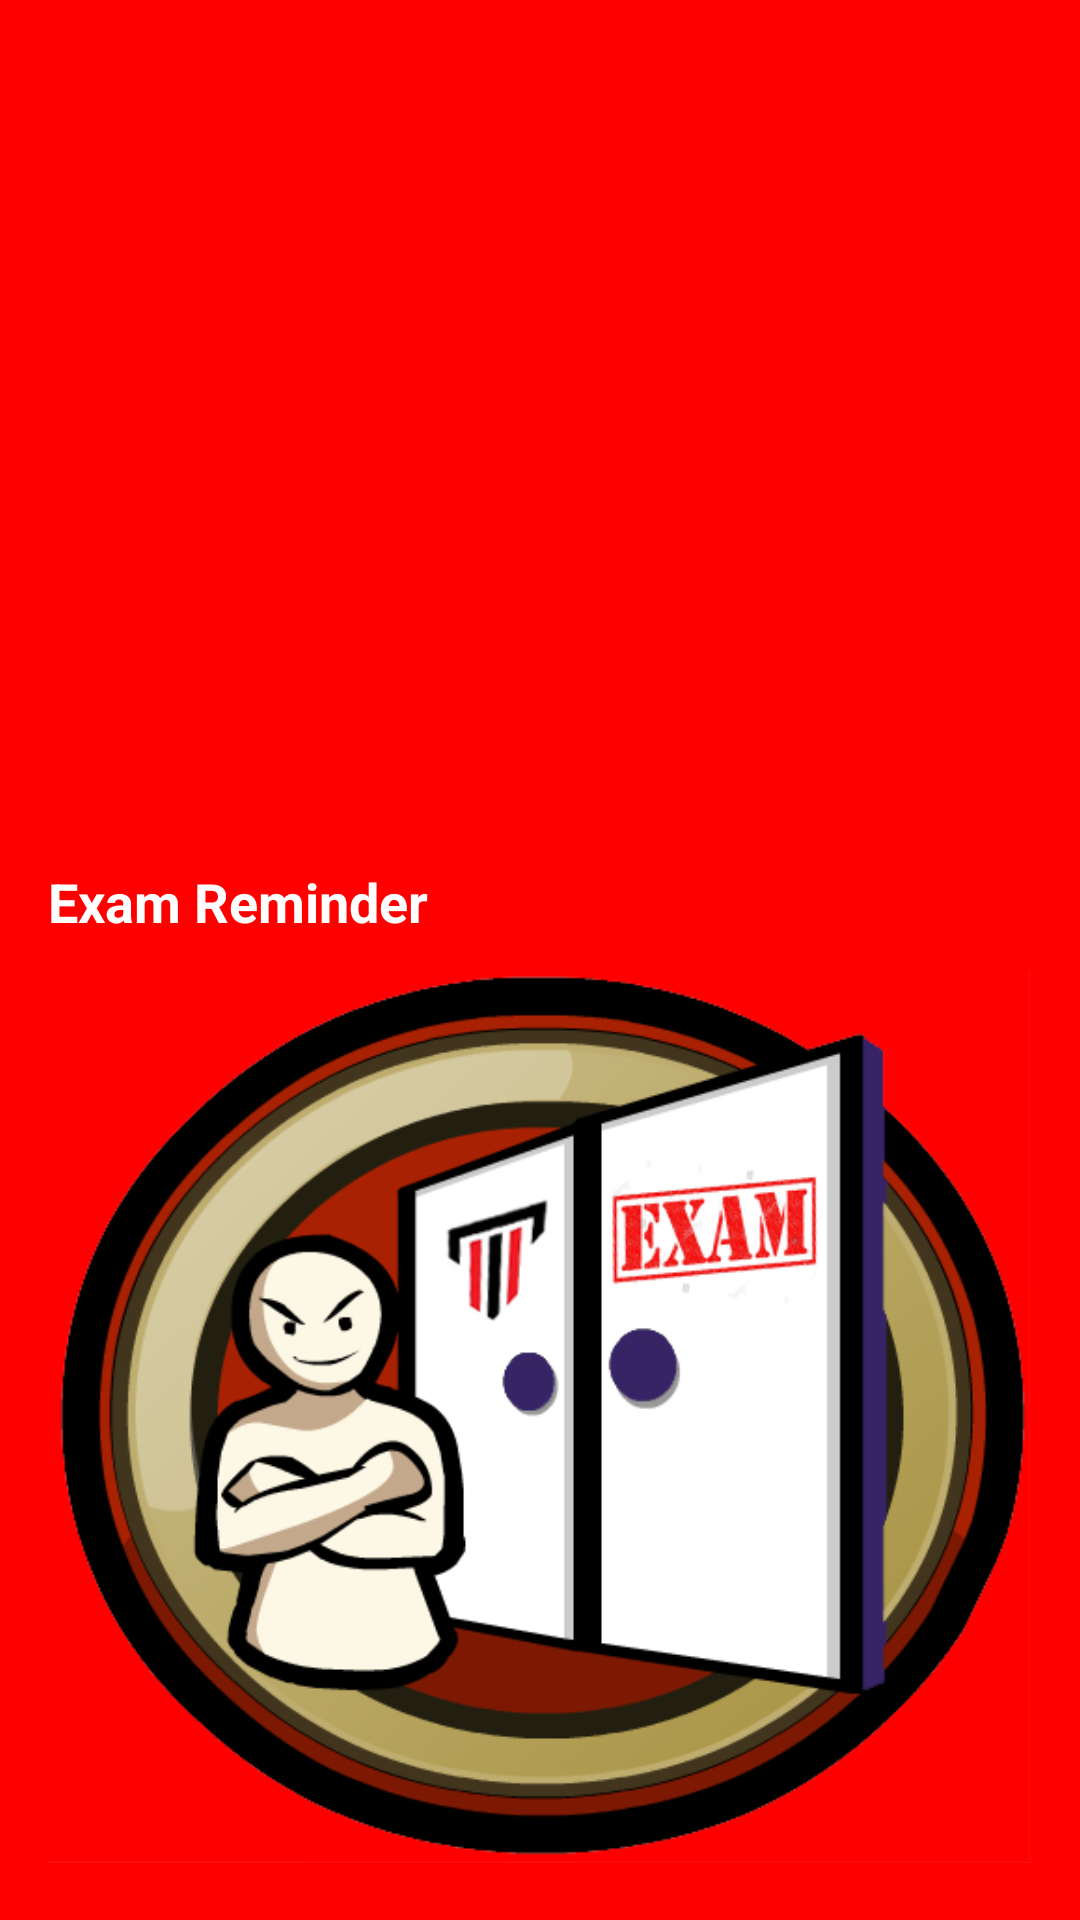

Here is an Android app screen rendered from its layout file. Give the layout XML and the strings, colors and styles it references.
<!-- AndroidManifest.xml: application theme AppTheme -->
<!-- res/layout/nav_header.xml -->
<?xml version="1.0" encoding="utf-8"?>
<LinearLayout xmlns:android="http://schemas.android.com/apk/res/android"
    xmlns:app="http://schemas.android.com/apk/res-auto"
    android:layout_width="match_parent"
    android:layout_height="150dp"
    android:background="@color/colorPrimary"
    android:gravity="bottom"
    android:orientation="vertical"
    android:paddingBottom="8dp"
    android:paddingLeft="16dp"
    android:paddingRight="16dp"
    android:paddingTop="16dp"
    android:theme="@style/ThemeOverlay.AppCompat.Dark">


    <TextView
        android:layout_width="wrap_content"
        android:layout_height="wrap_content"
        android:paddingTop="8dp"
        android:text="Exam Reminder"
        android:textAppearance="@style/TextAppearance.AppCompat.Body1"
        android:textSize="18sp"
        android:textStyle="bold" />

    <ImageView
        android:id="@+id/imageView12"
        android:layout_width="match_parent"
        android:layout_height="wrap_content"
        app:srcCompat="@mipmap/logo" />

</LinearLayout>
<!-- resources referenced by this layout -->
<resources>
  <color name="colorPrimary">#ff0000</color>
  <!-- mipmap logo: png bitmap (mipmap-hdpi, 76283 bytes) -->
  <style name="AppTheme" parent="Theme.AppCompat.Light.DarkActionBar">
          
          <item name="colorPrimary">@color/colorPrimary</item>
          <item name="colorPrimaryDark">@color/colorPrimaryDark</item>
          <item name="colorAccent">@color/colorAccent</item>
          
      </style>
  <color name="colorPrimaryDark">#303F9F</color>
  <color name="colorAccent">#BDBDBD</color>
</resources>
